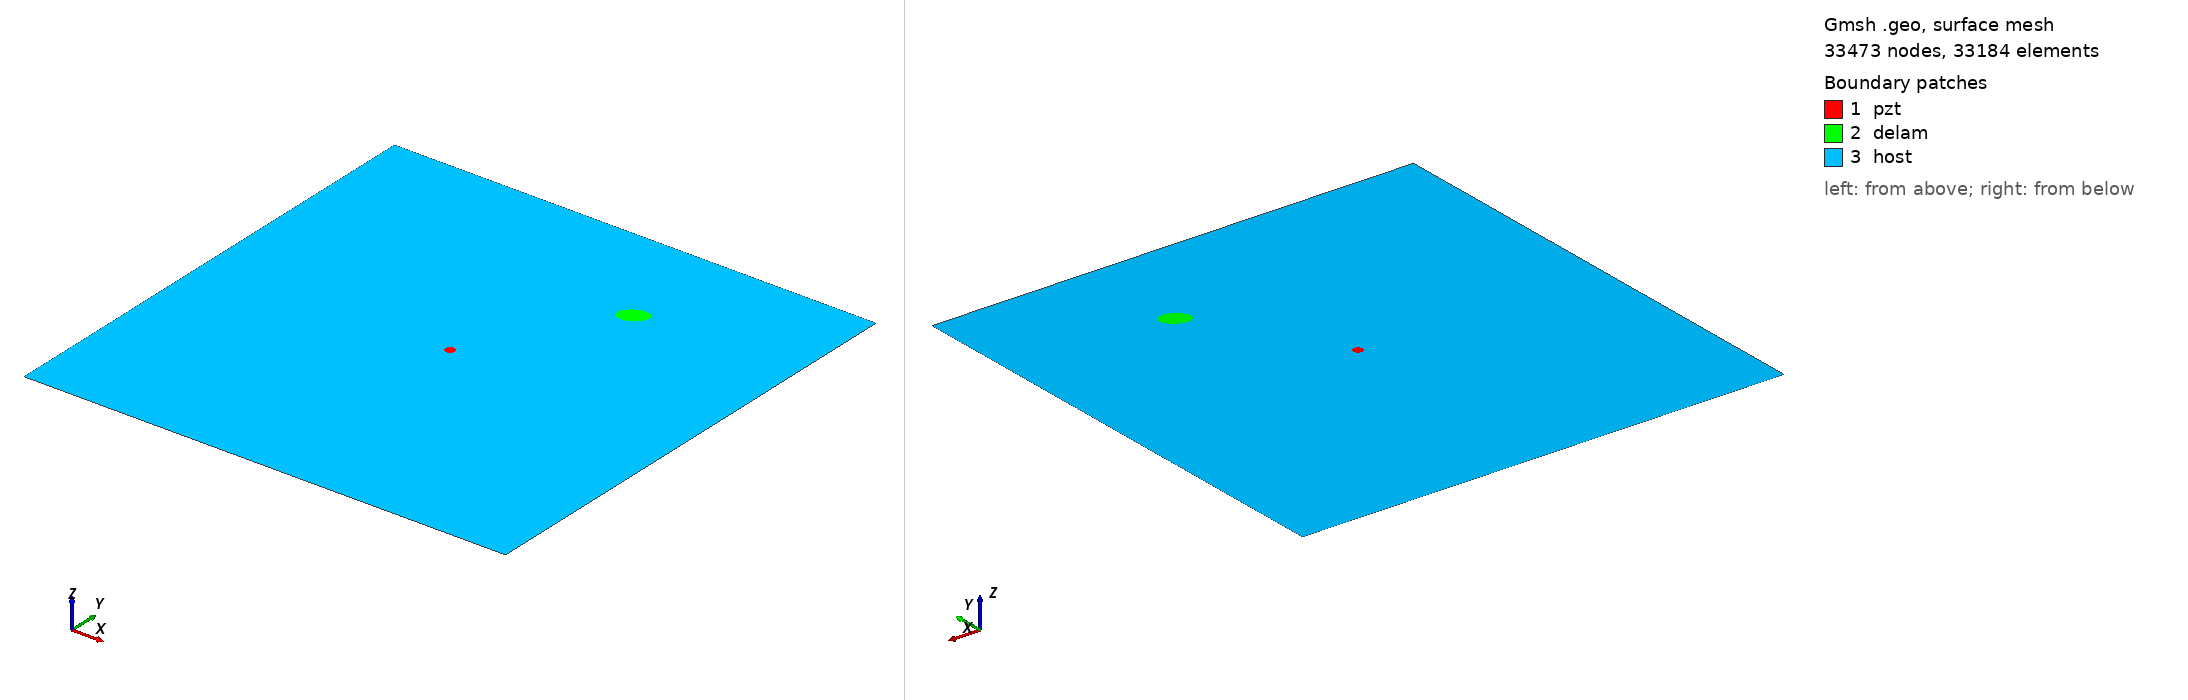

Gmsh geometry script, surface-meshed: 33473 nodes, 33184 surface elements. Boundary patches (legend numbers): 1 pzt, 2 delam, 3 host. Left view from above one corner, right view from below the opposite corner. Legend entries are the model's physical surfaces. The drawing asked Gmsh for element sizes between 1% and 20% of the model's largest extent; the script's own settings can give other sizes.

=== m2_224_delam1_position_no_77_a_15mm_b_10mm_angle_30.geo (drawn) ===
SetFactory("OpenCASCADE");
L=0.500000; 
W=0.500000; 
a=0.015000; 
b=0.010000; 
x=0.333333; 
y=0.388889; 
alpha=0.166667 *Pi; 
r=0.005000; 
xpzt=0.250000; 
ypzt=0.250000; 
//+
Point(1) = {0, 0, 0, 1.0};
//+
Point(2) = {L, 0, 0, 1.0};
//+
Point(3) = {L, W, 0, 1.0};
//+
Point(4) = {0, W, 0, 1.0};
//+
Line(1) = {1, 2};
//+
Line(2) = {2, 3};
//+
Line(3) = {3, 4};
//+
Line(4) = {4, 1};
//+
Circle(5) = {xpzt, ypzt, -0, r, 0, 2*Pi};
//+
Ellipse(6) = {x, y, -0, a, b, 0, 2*Pi};
//+
Rotate {{0, 0, 1}, {x, y, 0}, alpha} {
  Curve{6}; 
}
//+
Curve Loop(1) = {4, 1, 2, 3};
//+
Curve Loop(2) = {6};
//+
Curve Loop(3) = {5};
//+
Curve Loop(4) = {6};
//+
Curve Loop(5) = {5};
//+
Plane Surface(1) = {5};
//+
Plane Surface(2) = {4};
//+
Plane Surface(3) = {1, 2, 3};
//+
Point(9) = {xpzt, ypzt, 0, 1.0};
//+
Point{9} In Surface {1};// mesh node at centre of pzt
//+
Physical Surface("pzt") = {1};
//+
Physical Surface("delam") = {2};
//+
Physical Surface("host") = {3};

Mesh.Algorithm = 6; // Frontal
Mesh.CharacteristicLengthFactor = 0.070000;
Mesh.CharacteristicLengthMin = 0.001000;
Mesh.CharacteristicLengthMax = 0.200000;
Mesh.RecombineAll = 1; // Apply recombination algorithm
Mesh.SubdivisionAlgorithm = 1; // 1: all quadrangles
Mesh.Smoothing = 1;
